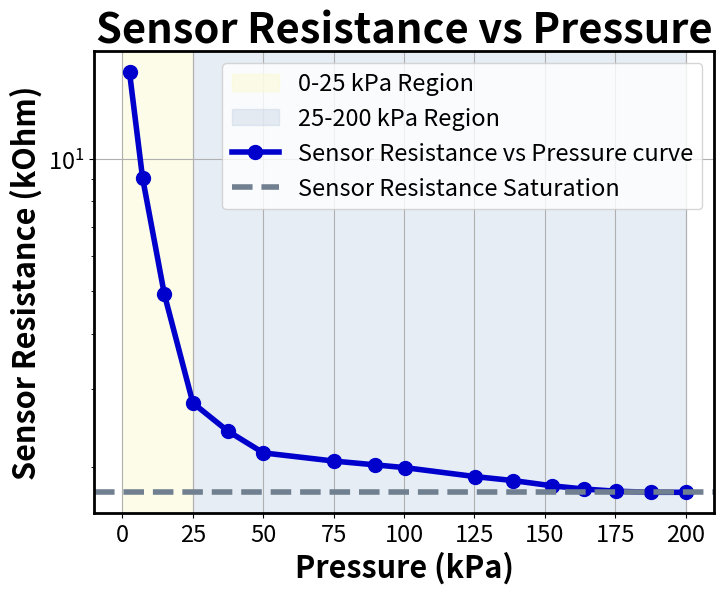

Write the Python code that produced this figure.
import matplotlib.pyplot as plt
import numpy as np

# 原始数据
pressure = [2, 5.7, 11.9, 20, 29.9, 40, 60, 71.6, 80.3, 100, 111, 122, 131, 140, 150, 160]
R = [15.7, 9.05, 4.92, 2.79, 2.41, 2.15, 2.06, 2.02, 1.99, 1.9, 1.86, 1.81, 1.78, 1.76, 1.75, 1.75]

# 计算压力 (kPa)
area = np.pi * (0.01595) ** 2
pressure = np.array(pressure) / area * 0.001  # 转换为 kPa

# 定义最后一个 y 值
y_horizontal_line = R[-1]

# 创建图表
plt.figure(figsize=(8, 6))

# 绘制背景矩形区域
# 0 kPa - 20 kPa 背景颜色
plt.axvspan(0, 25, color='lightgoldenrodyellow', alpha=0.5, label='0-25 kPa Region')

# 20 kPa - 200 kPa 背景颜色
plt.axvspan(25, 200, color='lightsteelblue', alpha=0.3, label='25-200 kPa Region')

# 绘制折线图，线宽4，点的大小设置为10
plt.plot(pressure, R, marker='o', markersize=10, linewidth=4, linestyle='-', color='mediumblue', label='Sensor Resistance vs Pressure curve')

# 水平虚线，线宽3
plt.axhline(y=y_horizontal_line, linewidth=4, color='slategrey', linestyle='--', label= 'Sensor Resistance Saturation')

# 设置标题和轴标签，字体加大加粗
plt.title('Sensor Resistance vs Pressure', fontsize=30, fontweight='bold')
plt.xlabel('Pressure (kPa)', fontsize=22, fontweight='bold')
plt.ylabel('Sensor Resistance (kOhm)', fontsize=22, fontweight='bold')



plt.yscale('log')


# 设置轴的线条加粗
plt.gca().spines['top'].set_linewidth(2)
plt.gca().spines['right'].set_linewidth(2)
plt.gca().spines['left'].set_linewidth(2)
plt.gca().spines['bottom'].set_linewidth(2)

# 设置刻度参数的字体大小
plt.xticks(fontsize=17)
plt.yticks(fontsize=17)

# 添加网格
plt.grid(True)

# 显示图例
plt.legend(fontsize = 17 ,loc="upper right")

# 显示图表
plt.show()


# 空数组，用于存放在硬性材料上的数据（x点）
# pressure_data_hard_material = [20,  30, 40, 50, 60, 70, 80, 90, 100, 110, 120, 130, 140]  # x轴数据：压强
# sensor_resistance_data_hard_material = [2.7, 2.43, 2.17, 2.09, 2.01, 1.89, 1.86, 1.837, 1.825, 1.815, 1.8, 1.793, 1.78]  # y轴数据：Sensor Resistance

# # 空数组，用于存放在鞋垫上的数据（三角点）
# pressure_data_insole = [1.7,3,10,20,30,40,50,60,70,80,90,100,110,120,130,140,150,180,200,230,250]  # x轴数据：压强
# sensor_resistance_data_insole = [22,12,6,4,3.35,3,2.72,2.59,2.5,2.42,2.36,2.31,2.28,2.24,2.2,2.17,2.16,2.06,1.95,1.87,1.78]  # y轴数据：Sensor Resistance
#
# # 空数组，用于存放在鞋垫上的数据（三角点）
# pressure_data_insole = [300,305,316,330,350,379,397,424,437,473]  # x轴数据：压强
# sensor_resistance_data_insole = [1.965,1.87,1.825,1.78,1.725,1.69,1.67,1.65,1.65,1.65]  # y轴数据：Sensor Resistance